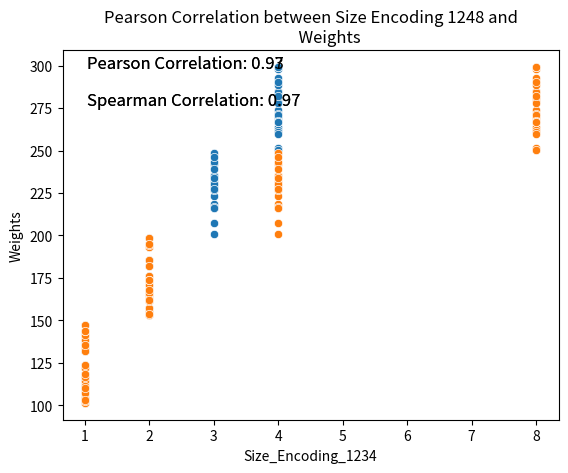

The script that saved this image:
import random
import matplotlib.pyplot as plt
import seaborn as sns
import pandas as pd

# List of 10 tshirt brands
brands = [
    "Nike",
    "Adidas",
    "Puma",
    "Under Armour",
    "Reebok",
    "Gucci",
    "Supreme",
    "Off-White",
    "Balenciaga",
    "Louis Vuitton",
]

# Generate a list of 100 tshirt brands from the above list at random
random_brands_list = [random.choice(brands) for _ in range(100)]

# Generate a list of 100 tshirt sizes corresponding to each tshirt
# in random_brands_list
tshirt_sizes = [random.choice(["S", "M", "L", "XL"]) for _ in range(100)]

# Encode the sizes from letters to numbers 1, 2, 3, 4
size_encoding_1234 = [
    1 if size == "S" else 2 if size == "M" else 3 if size == "L" else 4
    for size in tshirt_sizes
]

# Encode the sizes from letters to numbers 1, 2, 4, 8
size_encoding_1248 = [
    1 if size == "S" else 2 if size == "M" else 4 if size == "L" else 8
    for size in tshirt_sizes
]

# Generate a list of 100 weights, with larger average weights
# for larger sizes
weights = []
for size in tshirt_sizes:
    if size == "S":
        weights.append(random.uniform(100, 150))  # Average weight for S
    elif size == "M":
        weights.append(random.uniform(150, 200))  # Average weight for M
    elif size == "L":
        weights.append(random.uniform(200, 250))  # Average weight for L
    else:  # XL
        weights.append(random.uniform(250, 300))  # Average weight for XL


# Create a DataFrame with size encodings and weights
data = pd.DataFrame(
    {"Size_Encoding_1234": size_encoding_1234, "Weights": weights}  #
)  #

corr = data.corr("pearson")
sns.scatterplot(data, x=data["Size_Encoding_1234"], y=data["Weights"])
plt.annotate(
    f"Pearson Correlation: {corr.iloc[0,1]:.2f}",
    xy=(0.05, 0.95),
    xycoords="axes fraction",
    fontsize=12,
)
corr = data.corr("spearman")
plt.annotate(
    f"Spearman Correlation: {corr.iloc[0,1]:.2f}",
    xy=(0.05, 0.85),
    xycoords="axes fraction",
    fontsize=12,
)
plt.title(
    """Pearson & Spearman Correlation between Size
          Encoding 1234 and Weights"""
)
plt.show()

# Create a DataFrame with size encodings and weights
data = pd.DataFrame(
    {"Size_Encoding_1248": size_encoding_1248, "Weights": weights}  #
)  #

corr = data.corr("pearson")
sns.scatterplot(data, x=data["Size_Encoding_1248"], y=data["Weights"])
plt.annotate(
    f"Pearson Correlation: {corr.iloc[0,1]:.2f}",
    xy=(0.05, 0.95),
    xycoords="axes fraction",
    fontsize=12,
)
corr = data.corr("spearman")
plt.annotate(
    f"Spearman Correlation: {corr.iloc[0,1]:.2f}",
    xy=(0.05, 0.85),
    xycoords="axes fraction",
    fontsize=12,
)
plt.title(
    """Pearson Correlation between Size Encoding 1248 and
          Weights"""
)
plt.show()

print("We notice a drop in Pearson correlation!")
print(
    """It shows that Spearman is better at measuring the correlation
    between an
ordinal feature like tshirt size and a continuous feature like weight."""
)
print(
    """Spearman works better because it is rank based.
      hus different encodings will result in the same correlation."""
)
